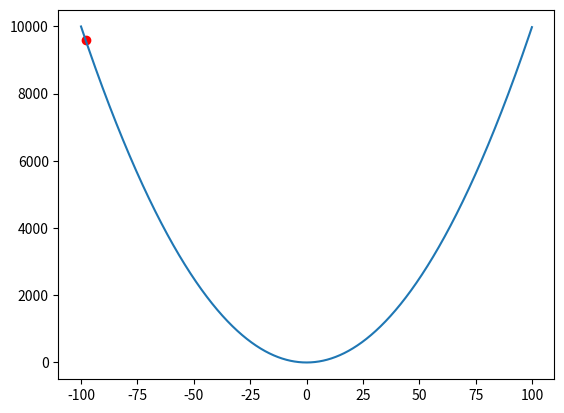
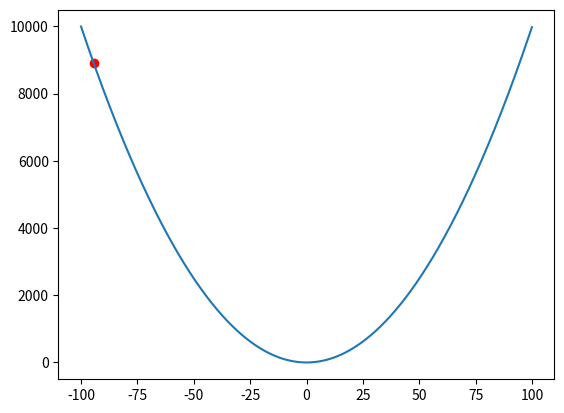
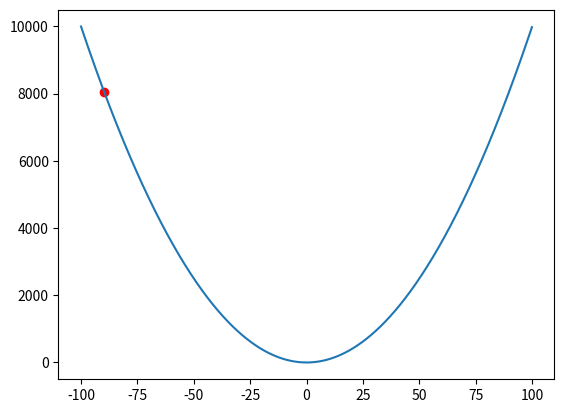
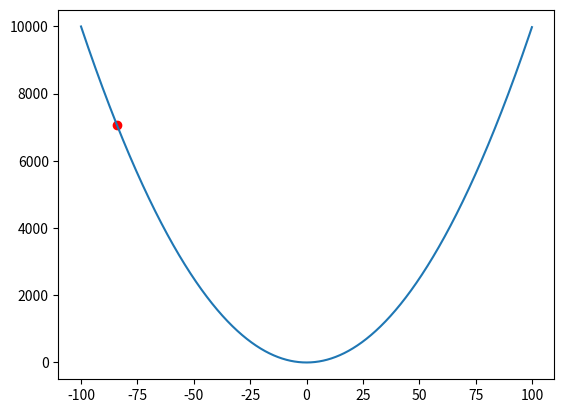
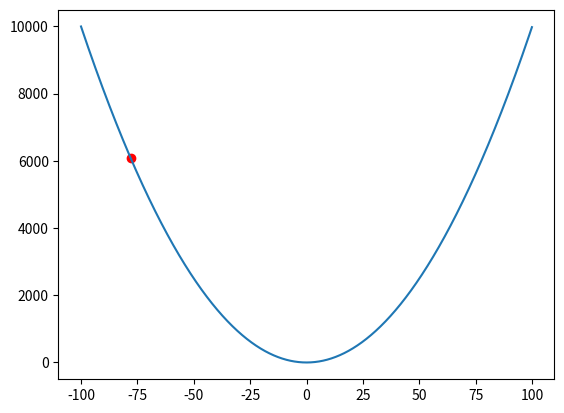
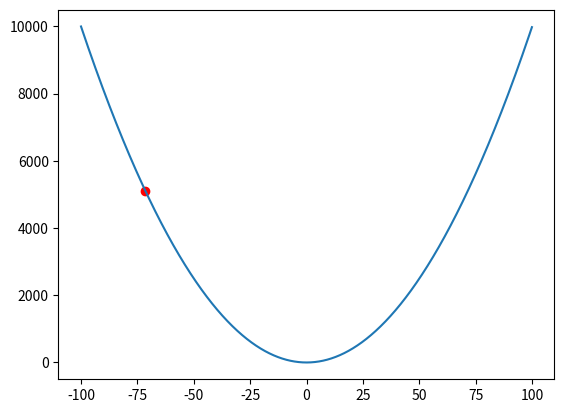
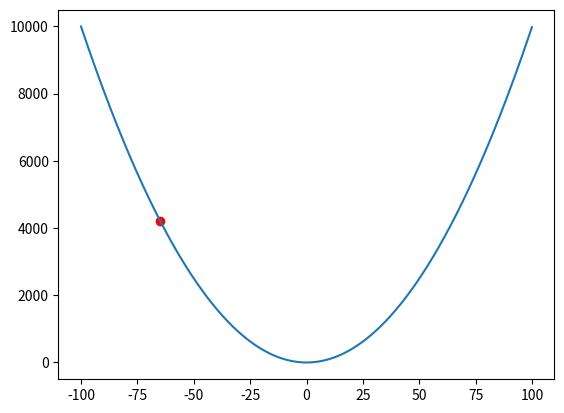
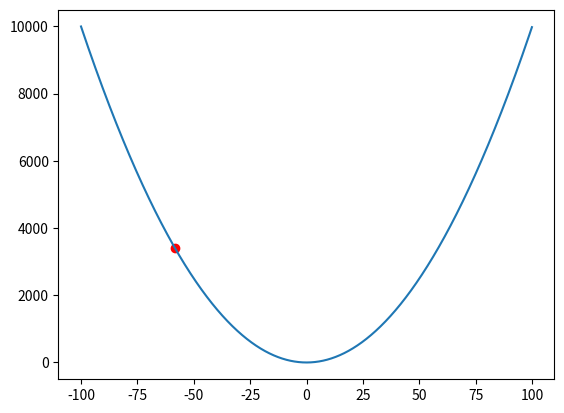
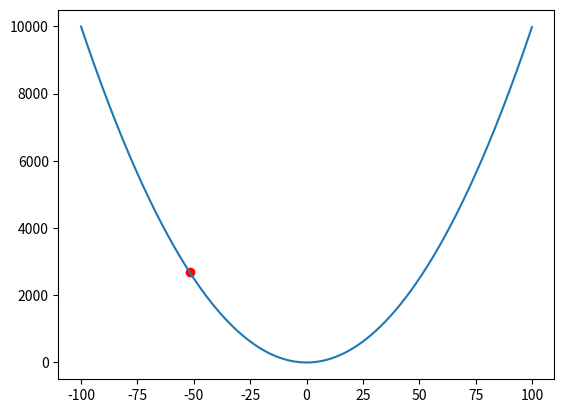
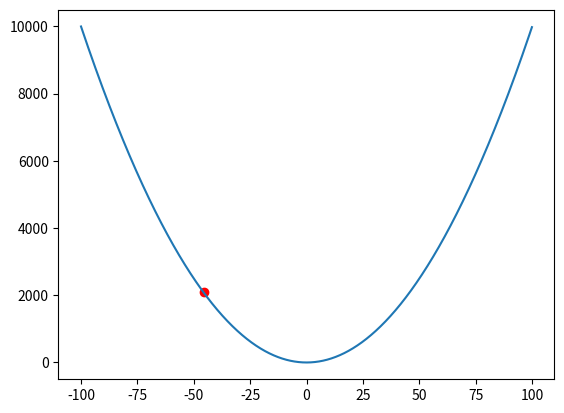
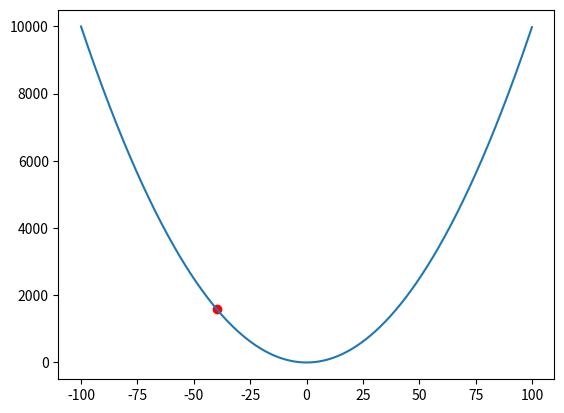
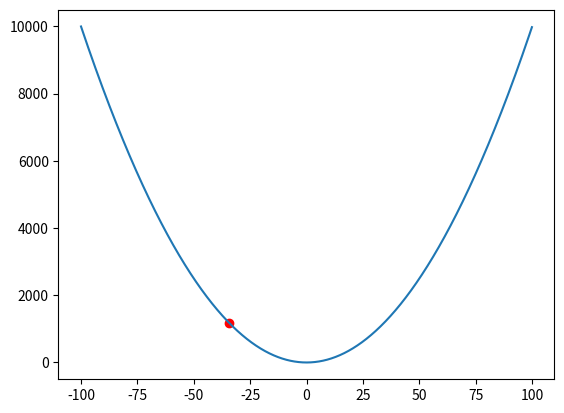
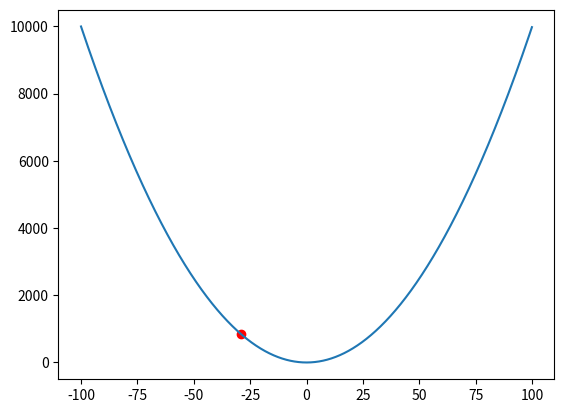
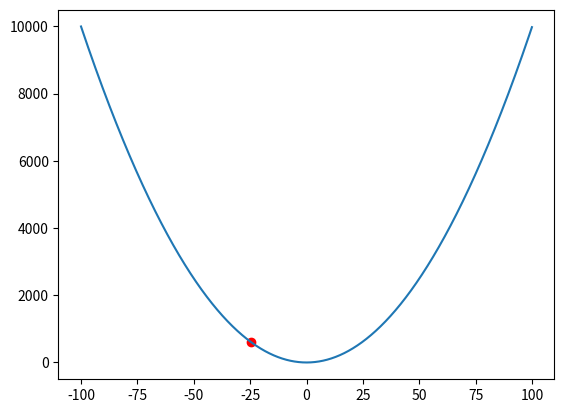
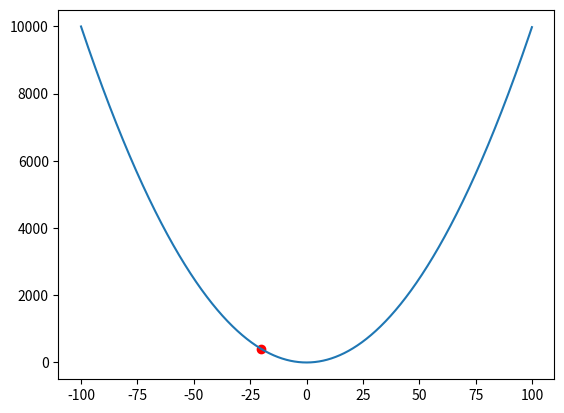
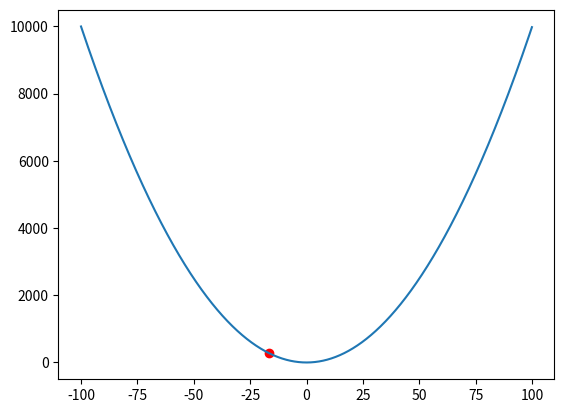

The matplotlib source for these figures, in order:
import numpy as np
import matplotlib.pyplot as plt

class Optimizers:

    def __init__(self, fn, derivative, lr = 0.001):
        self.fn = fn
        self.derivative = derivative
        self.lr = lr
        self.x = np.arange(-100, 100, 0.1)
        self.y = self.fn(self.x)

    def vanilla(self, animate=False):

        error = np.inf
        n_iters = 0
        point_x = self.x[0]

        while abs(error) > 0.0001:

            point_x = point_x - self.lr * self.derivative(point_x)
            point_y = self.fn(point_x)

            error = 0 - point_y
            n_iters += 1

            if animate:
                self.plot(point_x, point_y)

        print("No. of iterations for Vanilla Gradient Descent: ", n_iters)


    def momentum(self, gamma = 0.8, animate = False):

        error = np.inf
        n_iters = 0
        point_x = self.x[0]
        update = 0

        while abs(error) > 0.0001:

            update = gamma * update + self.lr * self.derivative(point_x) # Momentum Update Rule

            point_x = point_x - update
            point_y = self.fn(point_x)

            error = 0 - point_y
            n_iters += 1

            if animate:
                self.plot(point_x, point_y)

        print("No. of iterations for Momentum Gradient Descent: ", n_iters)



    def plot(self, x, y):
        plt.plot(self.x, self.y)
        plt.scatter(x, y, c='red')
        plt.pause(0.00001)
        plt.clf()


def fn(x):
    return x**2

def derivative(x):
    return 2.0*x

opt = Optimizers(fn, derivative, lr = 0.01)

#opt.vanilla(animate=True)
opt.momentum(animate=True)
